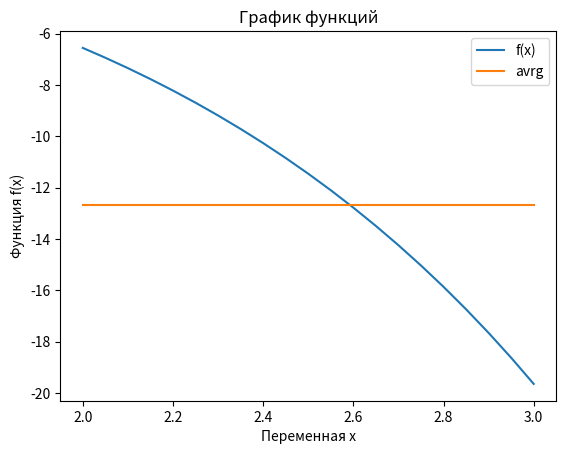

The script that saved this image:
import numpy as np
import pandas as pd
from math import log,exp
from matplotlib import pyplot as plt
info=pd.DataFrame()
x=[]
y=[]
i=2
avrg=0
min=max=log(abs(1.3+i))-exp(i)
while (i<=3):
    x.append(i)
    i+=0.05
    y.append(log(abs(1.3+i))-exp(i))
    if(min>y[y.__len__()-1]):
        min=y[y.__len__()-1]
    if (max < y[y.__len__() - 1]):
        max = y[y.__len__() - 1]
    avrg+=y[y.__len__() - 1]

print(x)
print(y)
print("Min=", min)
print("Max=", max)
print("Avr=", avrg/(y.__len__() - 1))
x1=[]
y1=[]
x1.append(x[0])
x1.append(x[x.__len__() - 1])
y1.append (avrg/(y.__len__() - 1))
y1.append (avrg/(y.__len__() - 1))
info_dictionary={"x":x,"y":y}
info=pd.DataFrame(info_dictionary)
print(info)
plt.plot(info["x"],info["y"],label="f(x)")
plt.plot(x1,y1,label="avrg")
plt.title("График функций")
plt.xlabel("Переменная x")
plt.ylabel("Функция f(x)")
plt.legend(labels=["f(x)","avrg"])
plt.show()